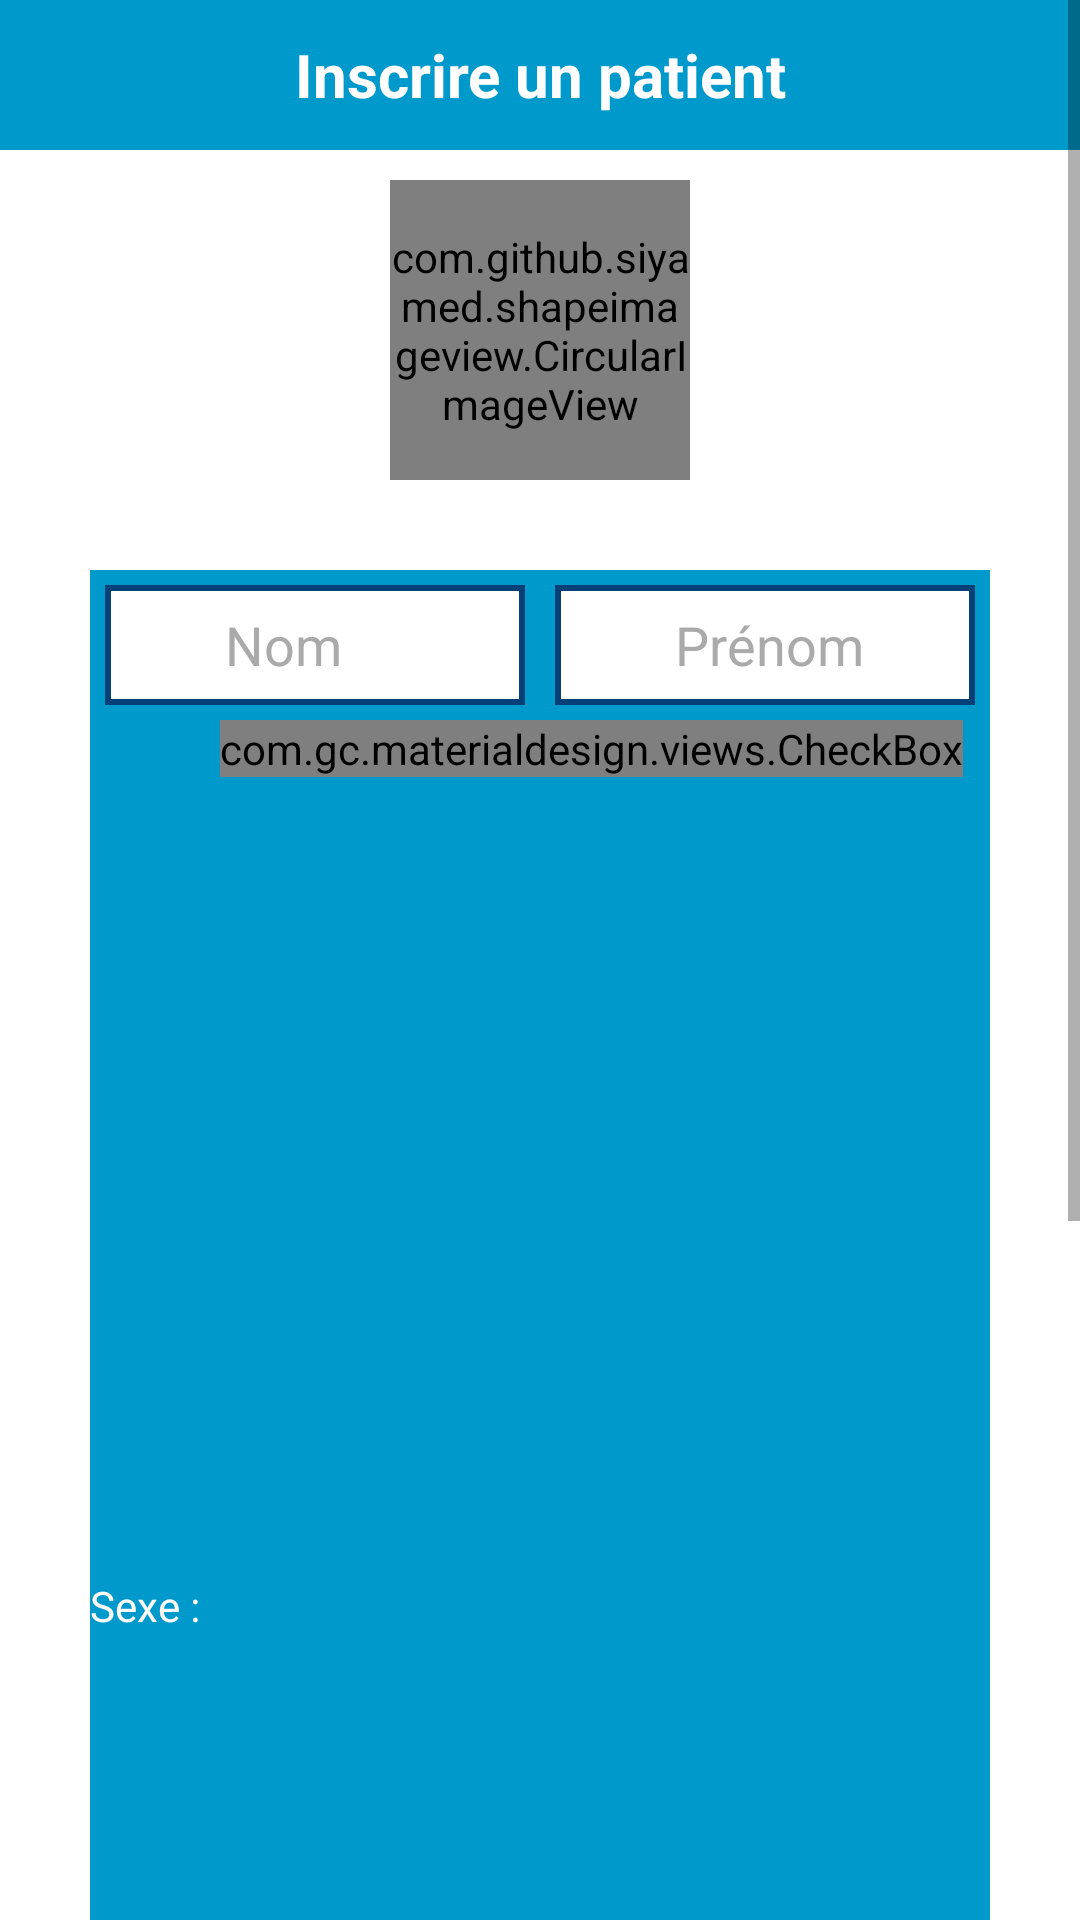

Reconstruct the res/layout file that produces this screen, plus the resources it refers to.
<!-- AndroidManifest.xml: application theme AppTheme -->
<!-- res/layout/fragment_add_patient.xml -->
<ScrollView xmlns:android="http://schemas.android.com/apk/res/android"
    xmlns:app="http://schemas.android.com/apk/res-auto"
    xmlns:materialdesign="http://schemas.android.com/apk/res-auto"
    xmlns:tools="http://schemas.android.com/tools"
    android:layout_width="match_parent"
    android:layout_height="match_parent"
    android:background="@android:color/white">


    <LinearLayout
        android:layout_width="match_parent"
        android:layout_height="match_parent"
        android:gravity="center"
        android:orientation="vertical"
        tools:context="com.urgence.fragment.AddPatientFragment">


        <TextView

            android:layout_width="match_parent"
            android:layout_height="50dp"
            android:background="@android:color/holo_blue_dark"
            android:gravity="center"
            android:text="Inscrire un patient"
            android:textColor="@android:color/white"
            android:textSize="20sp"
            android:textStyle="bold" />


        <com.github.siyamed.shapeimageview.CircularImageView
            android:id="@+id/profile"
            android:layout_width="100dp"
            android:layout_height="100dp"
            android:layout_marginTop="10dp"
            android:src="@mipmap/photo"
            app:siBorderColor="@color/background_header"
            app:siBorderWidth="6dp" />

        <LinearLayout
            android:layout_width="match_parent"
            android:layout_height="wrap_content"
            android:layout_margin="30dp"
            android:background="@android:color/holo_blue_dark"
            android:orientation="vertical">


            <LinearLayout
                android:layout_width="match_parent"
                android:layout_height="wrap_content">

                <EditText
                    android:id="@+id/nom"

                    style="@style/edit_text"
                    android:layout_width="match_parent"
                    android:layout_margin="5dp"
                    android:layout_weight="1"


                    android:hint="Nom" />

                <EditText
                    android:id="@+id/prenom"
                    style="@style/edit_text"
                    android:layout_width="match_parent"

                    android:layout_margin="5dp"
                    android:layout_weight="1"


                    android:hint="Prénom" />


            </LinearLayout>

            <LinearLayout
                android:layout_width="wrap_content"
                android:layout_height="wrap_content"
                android:layout_gravity="center_horizontal">

                <TextView
                    android:layout_width="wrap_content"
                    android:layout_height="wrap_content"
                    android:layout_gravity="center_vertical"
                    android:text="Sexe :  "
                    android:textColor="@android:color/white" />

                <com.gc.materialdesign.views.CheckBox
                    android:id="@+id/sexhomme"
                    android:layout_width="wrap_content"
                    android:layout_height="wrap_content"
                    android:background="#1E88E5"
                    materialdesign:check="true" />

                <TextView
                    android:layout_width="wrap_content"
                    android:layout_height="wrap_content"
                    android:layout_marginLeft="10dp"
                    android:layout_marginTop="15dp"
                    android:text="Homme"
                    android:textColor="@android:color/white" />

                <com.gc.materialdesign.views.CheckBox
                    android:id="@+id/sexfemme"
                    android:layout_width="wrap_content"
                    android:layout_height="wrap_content"
                    android:layout_marginLeft="10dp"

                    android:background="#1E88E5"
                    materialdesign:check="false" />

                <TextView
                    android:layout_width="wrap_content"
                    android:layout_height="wrap_content"
                    android:layout_marginLeft="10dp"
                    android:layout_marginTop="15dp"
                    android:text="Femme"
                    android:textColor="@android:color/white" />

            </LinearLayout>

            <LinearLayout
                android:layout_width="match_parent"
                android:layout_height="wrap_content">

                <EditText
                    android:id="@+id/login"

                    style="@style/edit_text"

                    android:layout_width="match_parent"

                    android:layout_margin="5dp"
                    android:layout_weight="1"
                    android:hint="Date de naissance" />


                <Spinner
                    android:id="@+id/aucuneidee"
                    style="@style/edit_text"


                    android:layout_width="match_parent"
                    android:layout_margin="5dp"
                    android:layout_weight="1"
                    android:entries="@array/carnet" />

            </LinearLayout>

            <LinearLayout
                android:layout_width="match_parent"
                android:layout_height="wrap_content">

                <EditText
                    android:id="@+id/tel"

                    style="@style/edit_text"

                    android:layout_width="match_parent"

                    android:layout_margin="5dp"
                    android:layout_weight="1"
                    android:hint="Téléphone" />

                <Spinner
                    android:id="@+id/profession"
                    style="@style/edit_text"


                    android:layout_width="match_parent"
                    android:layout_margin="5dp"
                    android:layout_weight="1"
                    android:entries="@array/profesion" />


            </LinearLayout>

        </LinearLayout>


        <LinearLayout
            android:layout_width="wrap_content"
            android:layout_height="wrap_content"


            android:layout_marginTop="10dp">

            <com.gc.materialdesign.views.ButtonRectangle
                android:id="@+id/buttoncancel"
                style="@style/btn"
                android:text="Annuler" />

            <com.gc.materialdesign.views.ButtonRectangle
                android:id="@+id/buttonValider"
                style="@style/btn"
                android:text="Valider" />

        </LinearLayout>
    </LinearLayout>


</ScrollView>
<!-- resources referenced by this layout -->
<resources>
  <string-array name="carnet">
          <item>CNAM/CRNPS</item>
          <item>CNAM/CAVIS</item>
          <item>CNAM/CNSS</item>
          <item>Assurancce Privé</item>
      </string-array>
  <string-array name="profesion">
          <item>Agriculture; plantations; autres secteurs ruraux</item>
          <item>Commerce</item>
          <item>Construction</item>
          <item>Education</item>
          <item>Entreprises mécaniques et électroniques</item>
          <item>Fonction publique </item>
          <item>Foresterie; bois; pote et papier</item>
          <item>Hotels;tourisme;restauration</item>
          <item>Industries chimiques</item>
          <item>Industrie du matériel de transport</item>
          <item>Industrie minière(charbon;autres minéreaux)</item>
          <item>Médias; culture; images</item>
          <item>Production de métal de base</item>
          <item>Production de pétrole et de gaz; raffinerie de pétrole</item>
          <item>Produits alimnetaires; boissons; tabac</item>
          <item>Services de santé</item>
          <item>Services financiers</item>
          <item>Services professionnels</item>
          <item>Services postaux</item>
          <item>Services de télécommunications</item>
          <item>Services publics de distribution</item>
          <item>Textile</item>
          <item>Transport</item>
      </string-array>
  <color name="background_header">#064079</color>
  <style name="btn">
          <item name="android:layout_width">190dp</item>
  
          <item name="android:layout_height">wrap_content</item>
  
          <item name="android:background">#3E5797</item>
  
  
      </style>
  <style name="edit_text">
  
          <item name="android:layout_width">250dp</item>
  
          <item name="android:layout_height">40dp</item>
  
          <item name="android:layout_centerHorizontal">true</item>
  
          <item name="android:layout_marginTop">5dp</item>
          <item name="android:drawablePadding">10dp</item>
  
          <item name="android:background">@drawable/edit_background</item>
          <item name="android:paddingLeft">40dp</item>
          <item name="android:textColor">@android:color/black</item>
          <item name="android:textColorHint">@android:color/darker_gray</item>
  
  
      </style>
  <style name="AppTheme" parent="Theme.AppCompat.Light.DarkActionBar">
          
      </style>
  <!-- drawable edit_background (drawable) -->
  <?xml version="1.0" encoding="UTF-8"?>
  <shape xmlns:android="http://schemas.android.com/apk/res/android">
  
      <stroke
          android:width="2dp"
          android:color="@color/background_header" />
  
      <solid
  
          android:color="@android:color/white" />
  
      <corners
          android:bottomLeftRadius="0dp"
          android:bottomRightRadius="0dp"
          android:topLeftRadius="0dp"
          android:topRightRadius="0dp" />
  
  </shape>
</resources>
